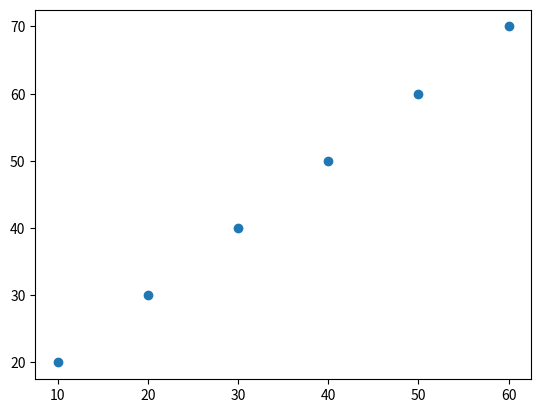

Write the Python code that produced this figure.
import matplotlib.pyplot as plt
x=[10,20,30,40,50,60]
y=[20,30,40,50,60,70]

plt.scatter(x,y)

plt.show()